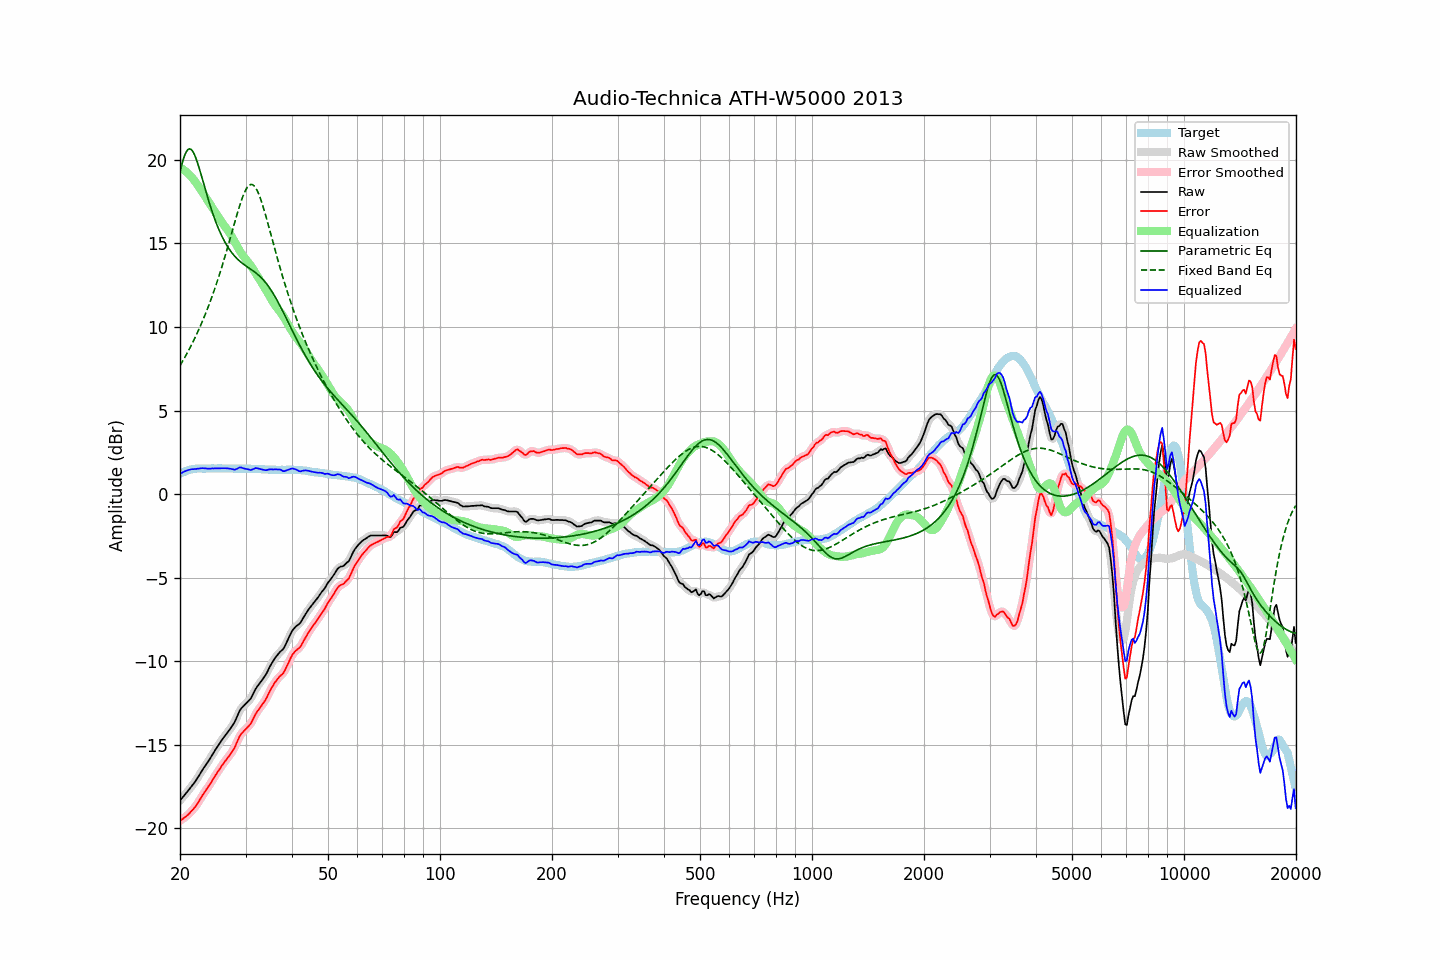

Values plotted in this chart, from the file beside it:
frequency, raw, error, smoothed, error_smoothed, equalization, parametric_eq, fixed_band_eq, equalized_raw, equalized_smoothed, target
20.00, -18.34, -19.55, -18.33, -19.55, 19.53, 19.29, 7.68, 1.20, 1.20, 1.21
20.20, -18.22, -19.48, -18.22, -19.48, 19.48, 19.67, 7.84, 1.27, 1.26, 1.26
20.40, -18.10, -19.42, -18.10, -19.41, 19.42, 20.01, 8.01, 1.32, 1.32, 1.31
20.61, -17.99, -19.33, -17.99, -19.34, 19.35, 20.29, 8.18, 1.36, 1.36, 1.34
20.81, -17.87, -19.27, -17.87, -19.27, 19.27, 20.49, 8.35, 1.40, 1.40, 1.39
21.02, -17.76, -19.19, -17.75, -19.18, 19.19, 20.62, 8.53, 1.43, 1.43, 1.43
21.23, -17.64, -19.09, -17.63, -19.09, 19.09, 20.66, 8.71, 1.46, 1.46, 1.45
21.44, -17.50, -18.98, -17.51, -18.99, 18.99, 20.62, 8.90, 1.48, 1.48, 1.47
21.66, -17.39, -18.88, -17.39, -18.88, 18.88, 20.50, 9.09, 1.49, 1.49, 1.49
21.87, -17.26, -18.77, -17.26, -18.77, 18.76, 20.31, 9.29, 1.49, 1.50, 1.50
22.09, -17.12, -18.65, -17.12, -18.64, 18.62, 20.07, 9.49, 1.50, 1.50, 1.52
22.31, -16.96, -18.50, -16.97, -18.50, 18.49, 19.79, 9.70, 1.52, 1.52, 1.53
22.54, -16.82, -18.35, -16.81, -18.35, 18.34, 19.48, 9.91, 1.53, 1.53, 1.53
22.76, -16.65, -18.19, -16.65, -18.18, 18.20, 19.16, 10.13, 1.54, 1.54, 1.53
22.99, -16.50, -18.02, -16.50, -18.03, 18.05, 18.82, 10.36, 1.55, 1.55, 1.52
23.22, -16.36, -17.88, -16.35, -17.88, 17.90, 18.48, 10.59, 1.54, 1.54, 1.52
23.45, -16.21, -17.74, -16.22, -17.74, 17.75, 18.14, 10.82, 1.53, 1.53, 1.52
23.69, -16.08, -17.61, -16.08, -17.61, 17.60, 17.82, 11.07, 1.52, 1.52, 1.53
23.92, -15.93, -17.47, -15.93, -17.46, 17.45, 17.50, 11.32, 1.51, 1.52, 1.53
24.16, -15.77, -17.31, -15.78, -17.31, 17.30, 17.19, 11.57, 1.52, 1.52, 1.53
24.40, -15.61, -17.16, -15.62, -17.15, 17.15, 16.90, 11.84, 1.54, 1.53, 1.54
24.65, -15.47, -17.00, -15.46, -17.00, 17.00, 16.62, 12.11, 1.53, 1.54, 1.53
24.89, -15.30, -16.84, -15.31, -16.84, 16.85, 16.35, 12.39, 1.54, 1.54, 1.53
25.14, -15.15, -16.69, -15.15, -16.69, 16.70, 16.10, 12.68, 1.54, 1.54, 1.53
25.39, -15.00, -16.55, -15.00, -16.54, 16.55, 15.87, 12.97, 1.54, 1.54, 1.54
25.65, -14.87, -16.41, -14.86, -16.40, 16.40, 15.64, 13.27, 1.54, 1.54, 1.54
25.91, -14.72, -16.25, -14.72, -16.26, 16.26, 15.44, 13.58, 1.55, 1.54, 1.53
26.16, -14.58, -16.12, -14.59, -16.12, 16.13, 15.24, 13.90, 1.55, 1.55, 1.53
26.43, -14.46, -15.99, -14.46, -15.99, 16.00, 15.06, 14.22, 1.55, 1.55, 1.53
26.69, -14.34, -15.87, -14.33, -15.87, 15.88, 14.90, 14.55, 1.54, 1.54, 1.53
26.96, -14.21, -15.74, -14.21, -15.74, 15.74, 14.74, 14.88, 1.54, 1.54, 1.53
27.23, -14.08, -15.61, -14.08, -15.61, 15.60, 14.60, 15.22, 1.52, 1.52, 1.53
27.50, -13.94, -15.47, -13.94, -15.47, 15.44, 14.47, 15.56, 1.51, 1.50, 1.53
27.77, -13.79, -15.32, -13.80, -15.32, 15.27, 14.35, 15.91, 1.48, 1.48, 1.52
28.05, -13.64, -15.17, -13.63, -15.14, 15.10, 14.23, 16.25, 1.45, 1.47, 1.52
28.33, -13.42, -14.94, -13.42, -14.94, 14.92, 14.13, 16.58, 1.50, 1.50, 1.51
28.62, -13.21, -14.72, -13.20, -14.72, 14.75, 14.04, 16.91, 1.54, 1.54, 1.51
28.90, -12.98, -14.51, -13.00, -14.52, 14.58, 13.95, 17.22, 1.60, 1.58, 1.52
29.19, -12.84, -14.35, -12.85, -14.36, 14.43, 13.87, 17.51, 1.59, 1.58, 1.51
29.48, -12.73, -14.26, -12.73, -14.25, 14.29, 13.79, 17.78, 1.55, 1.56, 1.52
29.78, -12.64, -14.15, -12.63, -14.15, 14.16, 13.72, 18.02, 1.53, 1.53, 1.51
30.08, -12.54, -14.06, -12.54, -14.05, 14.04, 13.65, 18.22, 1.51, 1.51, 1.52
30.38, -12.44, -13.95, -12.44, -13.96, 13.93, 13.58, 18.37, 1.49, 1.48, 1.51
30.68, -12.34, -13.85, -12.34, -13.86, 13.80, 13.52, 18.48, 1.47, 1.46, 1.51
30.99, -12.24, -13.75, -12.21, -13.72, 13.67, 13.45, 18.52, 1.44, 1.46, 1.51
31.30, -12.06, -13.56, -12.05, -13.56, 13.53, 13.39, 18.52, 1.47, 1.48, 1.50
31.61, -11.87, -13.37, -11.87, -13.37, 13.38, 13.32, 18.45, 1.51, 1.51, 1.50
31.93, -11.67, -13.17, -11.68, -13.18, 13.23, 13.25, 18.33, 1.56, 1.54, 1.50
32.24, -11.52, -13.02, -11.53, -13.02, 13.07, 13.17, 18.16, 1.55, 1.54, 1.49
32.57, -11.40, -12.89, -11.39, -12.88, 12.92, 13.09, 17.95, 1.52, 1.53, 1.49
32.89, -11.26, -12.76, -11.26, -12.75, 12.76, 13.00, 17.70, 1.50, 1.50, 1.49
33.22, -11.13, -12.62, -11.14, -12.62, 12.61, 12.90, 17.41, 1.47, 1.47, 1.48
33.55, -11.00, -12.49, -11.01, -12.49, 12.45, 12.80, 17.10, 1.45, 1.45, 1.48
33.89, -10.87, -12.34, -10.86, -12.33, 12.29, 12.69, 16.77, 1.43, 1.44, 1.47
34.23, -10.70, -12.17, -10.69, -12.16, 12.13, 12.56, 16.43, 1.43, 1.44, 1.47
34.57, -10.50, -11.96, -10.50, -11.97, 11.96, 12.43, 16.08, 1.46, 1.46, 1.46
34.92, -10.31, -11.77, -10.32, -11.78, 11.79, 12.30, 15.73, 1.48, 1.47, 1.46
35.27, -10.14, -11.59, -10.14, -11.59, 11.62, 12.15, 15.37, 1.48, 1.48, 1.45
35.62, -9.99, -11.44, -9.98, -11.43, 11.46, 11.99, 15.01, 1.47, 1.48, 1.45
35.97, -9.82, -11.28, -9.84, -11.29, 11.31, 11.83, 14.66, 1.49, 1.48, 1.45
... 635 more rows
